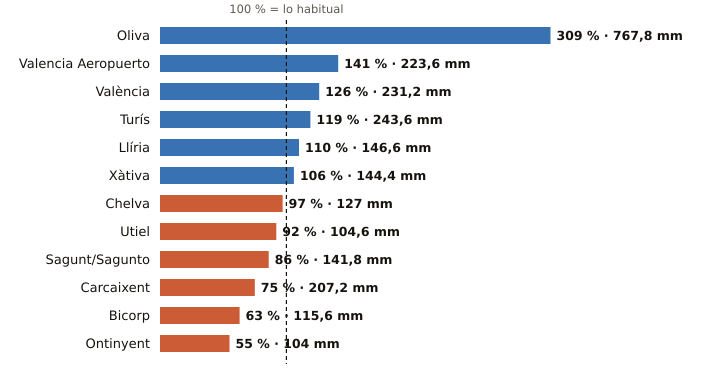

The file beside this chart, header and first rows:
estacion, provincia, indicativo, mm_otono, referencia_mm, pct, periodo_referencia, hasta, hora
Oliva, Valencia, 8058X, 767.8, 248.3, 309, 1991-2020, 2026-11-28, 9
Valencia Aeropuerto, Valencia, 8414A, 223.6, 158.3, 141, 1991-2020, 2026-11-28, 9
València, Valencia, 8416, 231.2, 183.2, 126, 1991-2020, 2026-11-28, 9
Turís, Valencia, 8337X, 243.6, 204.9, 119, 2008-2025, 2026-11-28, 4
Llíria, Valencia, 8409X, 146.6, 132.7, 110, 2008-2025, 2026-11-28, 9
Xàtiva, Valencia, 8293X, 144.4, 135.7, 106, 1991-2020, 2026-11-28, 9
Chelva, Valencia, 8395X, 127.0, 130.6, 97, 2009-2025, 2026-11-28, 9
Utiel, Valencia, 8309X, 104.6, 114.1, 92, 1991-2020, 2026-11-28, 9
Sagunt/Sagunto, Valencia, 8446Y, 141.8, 164.3, 86, 2006-2025, 2026-11-28, 5
Carcaixent, Valencia, 8300X, 207.2, 276.4, 75, 2008-2025, 2026-11-28, 6
Bicorp, Valencia, 8270X, 115.6, 182.9, 63, 2008-2025, 2026-11-28, 7
Ontinyent, Valencia, 8283X, 104.0, 189.4, 55, 2008-2025, 2026-11-28, 8
